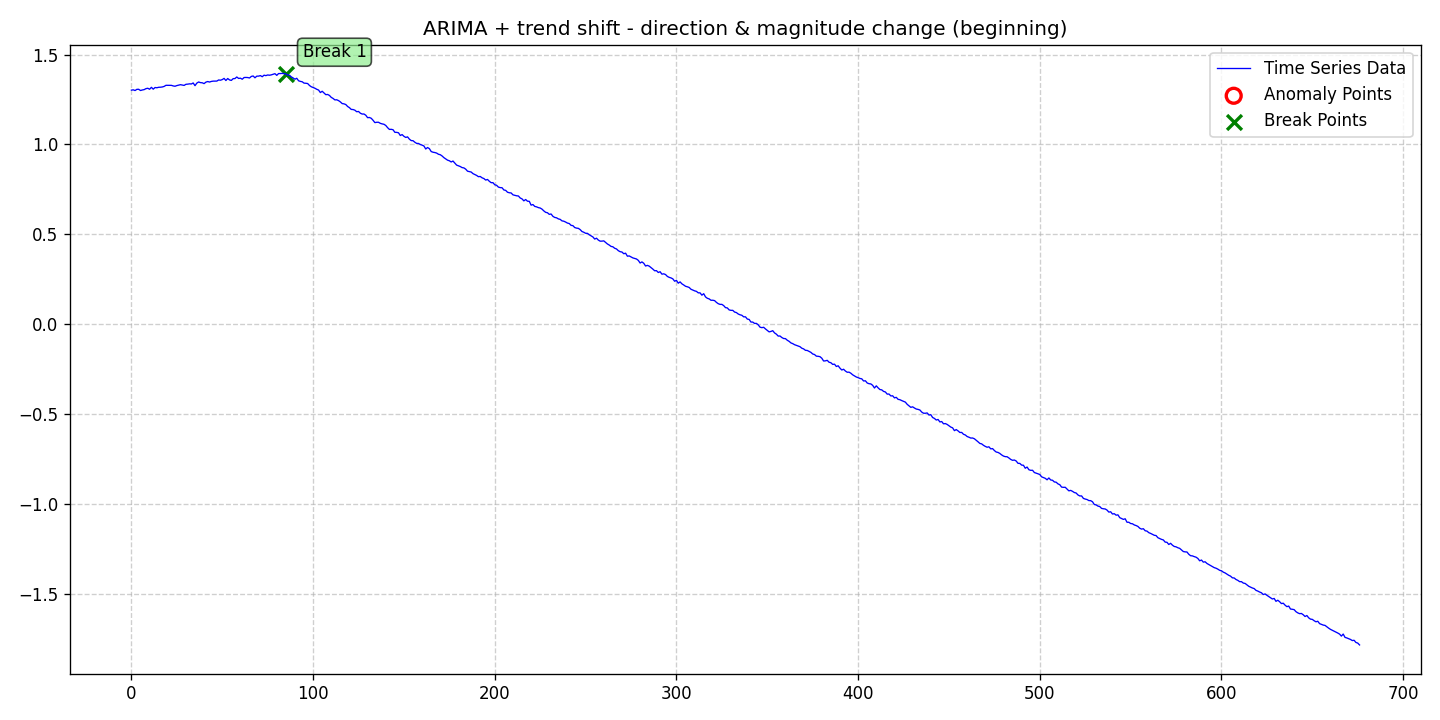

The data file committed next to this chart (first rows):
date, data, stationary, det_lin_up, det_lin_down, det_quad, det_cubic, det_exp, det_damped, stoc_trend, volatility, single_seas, multiple_seas, point_anom_single, point_anom_multi, collect_anom, context_anom, mean_shift, var_shift, trend_shift, point_anom_count, point_anom_location, point_anom_point, collect_anom_count
2020-01-01, 1.302, 0, 0, 0, 0, 0, 0, 0, 1, 0, 0, 0, 0, 0, 0, 0, 0, 0, 1, 0, none, , 0
2020-01-02, 1.304, 0, 0, 0, 0, 0, 0, 0, 1, 0, 0, 0, 0, 0, 0, 0, 0, 0, 1, 0, none, , 0
2020-01-03, 1.3, 0, 0, 0, 0, 0, 0, 0, 1, 0, 0, 0, 0, 0, 0, 0, 0, 0, 1, 0, none, , 0
2020-01-04, 1.307, 0, 0, 0, 0, 0, 0, 0, 1, 0, 0, 0, 0, 0, 0, 0, 0, 0, 1, 0, none, , 0
2020-01-05, 1.307, 0, 0, 0, 0, 0, 0, 0, 1, 0, 0, 0, 0, 0, 0, 0, 0, 0, 1, 0, none, , 0
2020-01-06, 1.3, 0, 0, 0, 0, 0, 0, 0, 1, 0, 0, 0, 0, 0, 0, 0, 0, 0, 1, 0, none, , 0
2020-01-07, 1.303, 0, 0, 0, 0, 0, 0, 0, 1, 0, 0, 0, 0, 0, 0, 0, 0, 0, 1, 0, none, , 0
2020-01-08, 1.305, 0, 0, 0, 0, 0, 0, 0, 1, 0, 0, 0, 0, 0, 0, 0, 0, 0, 1, 0, none, , 0
2020-01-09, 1.311, 0, 0, 0, 0, 0, 0, 0, 1, 0, 0, 0, 0, 0, 0, 0, 0, 0, 1, 0, none, , 0
2020-01-10, 1.313, 0, 0, 0, 0, 0, 0, 0, 1, 0, 0, 0, 0, 0, 0, 0, 0, 0, 1, 0, none, , 0
2020-01-11, 1.307, 0, 0, 0, 0, 0, 0, 0, 1, 0, 0, 0, 0, 0, 0, 0, 0, 0, 1, 0, none, , 0
2020-01-12, 1.318, 0, 0, 0, 0, 0, 0, 0, 1, 0, 0, 0, 0, 0, 0, 0, 0, 0, 1, 0, none, , 0
2020-01-13, 1.308, 0, 0, 0, 0, 0, 0, 0, 1, 0, 0, 0, 0, 0, 0, 0, 0, 0, 1, 0, none, , 0
2020-01-14, 1.317, 0, 0, 0, 0, 0, 0, 0, 1, 0, 0, 0, 0, 0, 0, 0, 0, 0, 1, 0, none, , 0
2020-01-15, 1.315, 0, 0, 0, 0, 0, 0, 0, 1, 0, 0, 0, 0, 0, 0, 0, 0, 0, 1, 0, none, , 0
2020-01-16, 1.318, 0, 0, 0, 0, 0, 0, 0, 1, 0, 0, 0, 0, 0, 0, 0, 0, 0, 1, 0, none, , 0
2020-01-17, 1.319, 0, 0, 0, 0, 0, 0, 0, 1, 0, 0, 0, 0, 0, 0, 0, 0, 0, 1, 0, none, , 0
2020-01-18, 1.32, 0, 0, 0, 0, 0, 0, 0, 1, 0, 0, 0, 0, 0, 0, 0, 0, 0, 1, 0, none, , 0
2020-01-19, 1.323, 0, 0, 0, 0, 0, 0, 0, 1, 0, 0, 0, 0, 0, 0, 0, 0, 0, 1, 0, none, , 0
2020-01-20, 1.329, 0, 0, 0, 0, 0, 0, 0, 1, 0, 0, 0, 0, 0, 0, 0, 0, 0, 1, 0, none, , 0
2020-01-21, 1.329, 0, 0, 0, 0, 0, 0, 0, 1, 0, 0, 0, 0, 0, 0, 0, 0, 0, 1, 0, none, , 0
2020-01-22, 1.329, 0, 0, 0, 0, 0, 0, 0, 1, 0, 0, 0, 0, 0, 0, 0, 0, 0, 1, 0, none, , 0
2020-01-23, 1.329, 0, 0, 0, 0, 0, 0, 0, 1, 0, 0, 0, 0, 0, 0, 0, 0, 0, 1, 0, none, , 0
2020-01-24, 1.326, 0, 0, 0, 0, 0, 0, 0, 1, 0, 0, 0, 0, 0, 0, 0, 0, 0, 1, 0, none, , 0
2020-01-25, 1.324, 0, 0, 0, 0, 0, 0, 0, 1, 0, 0, 0, 0, 0, 0, 0, 0, 0, 1, 0, none, , 0
2020-01-26, 1.328, 0, 0, 0, 0, 0, 0, 0, 1, 0, 0, 0, 0, 0, 0, 0, 0, 0, 1, 0, none, , 0
2020-01-27, 1.33, 0, 0, 0, 0, 0, 0, 0, 1, 0, 0, 0, 0, 0, 0, 0, 0, 0, 1, 0, none, , 0
2020-01-28, 1.333, 0, 0, 0, 0, 0, 0, 0, 1, 0, 0, 0, 0, 0, 0, 0, 0, 0, 1, 0, none, , 0
2020-01-29, 1.331, 0, 0, 0, 0, 0, 0, 0, 1, 0, 0, 0, 0, 0, 0, 0, 0, 0, 1, 0, none, , 0
2020-01-30, 1.329, 0, 0, 0, 0, 0, 0, 0, 1, 0, 0, 0, 0, 0, 0, 0, 0, 0, 1, 0, none, , 0
2020-01-31, 1.335, 0, 0, 0, 0, 0, 0, 0, 1, 0, 0, 0, 0, 0, 0, 0, 0, 0, 1, 0, none, , 0
2020-02-01, 1.336, 0, 0, 0, 0, 0, 0, 0, 1, 0, 0, 0, 0, 0, 0, 0, 0, 0, 1, 0, none, , 0
2020-02-02, 1.337, 0, 0, 0, 0, 0, 0, 0, 1, 0, 0, 0, 0, 0, 0, 0, 0, 0, 1, 0, none, , 0
2020-02-03, 1.337, 0, 0, 0, 0, 0, 0, 0, 1, 0, 0, 0, 0, 0, 0, 0, 0, 0, 1, 0, none, , 0
2020-02-04, 1.342, 0, 0, 0, 0, 0, 0, 0, 1, 0, 0, 0, 0, 0, 0, 0, 0, 0, 1, 0, none, , 0
2020-02-05, 1.327, 0, 0, 0, 0, 0, 0, 0, 1, 0, 0, 0, 0, 0, 0, 0, 0, 0, 1, 0, none, , 0
2020-02-06, 1.341, 0, 0, 0, 0, 0, 0, 0, 1, 0, 0, 0, 0, 0, 0, 0, 0, 0, 1, 0, none, , 0
2020-02-07, 1.348, 0, 0, 0, 0, 0, 0, 0, 1, 0, 0, 0, 0, 0, 0, 0, 0, 0, 1, 0, none, , 0
2020-02-08, 1.344, 0, 0, 0, 0, 0, 0, 0, 1, 0, 0, 0, 0, 0, 0, 0, 0, 0, 1, 0, none, , 0
2020-02-09, 1.343, 0, 0, 0, 0, 0, 0, 0, 1, 0, 0, 0, 0, 0, 0, 0, 0, 0, 1, 0, none, , 0
2020-02-10, 1.338, 0, 0, 0, 0, 0, 0, 0, 1, 0, 0, 0, 0, 0, 0, 0, 0, 0, 1, 0, none, , 0
2020-02-11, 1.347, 0, 0, 0, 0, 0, 0, 0, 1, 0, 0, 0, 0, 0, 0, 0, 0, 0, 1, 0, none, , 0
2020-02-12, 1.35, 0, 0, 0, 0, 0, 0, 0, 1, 0, 0, 0, 0, 0, 0, 0, 0, 0, 1, 0, none, , 0
2020-02-13, 1.347, 0, 0, 0, 0, 0, 0, 0, 1, 0, 0, 0, 0, 0, 0, 0, 0, 0, 1, 0, none, , 0
2020-02-14, 1.351, 0, 0, 0, 0, 0, 0, 0, 1, 0, 0, 0, 0, 0, 0, 0, 0, 0, 1, 0, none, , 0
2020-02-15, 1.352, 0, 0, 0, 0, 0, 0, 0, 1, 0, 0, 0, 0, 0, 0, 0, 0, 0, 1, 0, none, , 0
2020-02-16, 1.352, 0, 0, 0, 0, 0, 0, 0, 1, 0, 0, 0, 0, 0, 0, 0, 0, 0, 1, 0, none, , 0
2020-02-17, 1.353, 0, 0, 0, 0, 0, 0, 0, 1, 0, 0, 0, 0, 0, 0, 0, 0, 0, 1, 0, none, , 0
2020-02-18, 1.359, 0, 0, 0, 0, 0, 0, 0, 1, 0, 0, 0, 0, 0, 0, 0, 0, 0, 1, 0, none, , 0
2020-02-19, 1.357, 0, 0, 0, 0, 0, 0, 0, 1, 0, 0, 0, 0, 0, 0, 0, 0, 0, 1, 0, none, , 0
2020-02-20, 1.361, 0, 0, 0, 0, 0, 0, 0, 1, 0, 0, 0, 0, 0, 0, 0, 0, 0, 1, 0, none, , 0
2020-02-21, 1.368, 0, 0, 0, 0, 0, 0, 0, 1, 0, 0, 0, 0, 0, 0, 0, 0, 0, 1, 0, none, , 0
2020-02-22, 1.356, 0, 0, 0, 0, 0, 0, 0, 1, 0, 0, 0, 0, 0, 0, 0, 0, 0, 1, 0, none, , 0
2020-02-23, 1.367, 0, 0, 0, 0, 0, 0, 0, 1, 0, 0, 0, 0, 0, 0, 0, 0, 0, 1, 0, none, , 0
2020-02-24, 1.359, 0, 0, 0, 0, 0, 0, 0, 1, 0, 0, 0, 0, 0, 0, 0, 0, 0, 1, 0, none, , 0
2020-02-25, 1.356, 0, 0, 0, 0, 0, 0, 0, 1, 0, 0, 0, 0, 0, 0, 0, 0, 0, 1, 0, none, , 0
2020-02-26, 1.366, 0, 0, 0, 0, 0, 0, 0, 1, 0, 0, 0, 0, 0, 0, 0, 0, 0, 1, 0, none, , 0
2020-02-27, 1.367, 0, 0, 0, 0, 0, 0, 0, 1, 0, 0, 0, 0, 0, 0, 0, 0, 0, 1, 0, none, , 0
2020-02-28, 1.375, 0, 0, 0, 0, 0, 0, 0, 1, 0, 0, 0, 0, 0, 0, 0, 0, 0, 1, 0, none, , 0
2020-02-29, 1.367, 0, 0, 0, 0, 0, 0, 0, 1, 0, 0, 0, 0, 0, 0, 0, 0, 0, 1, 0, none, , 0
... 617 more rows
